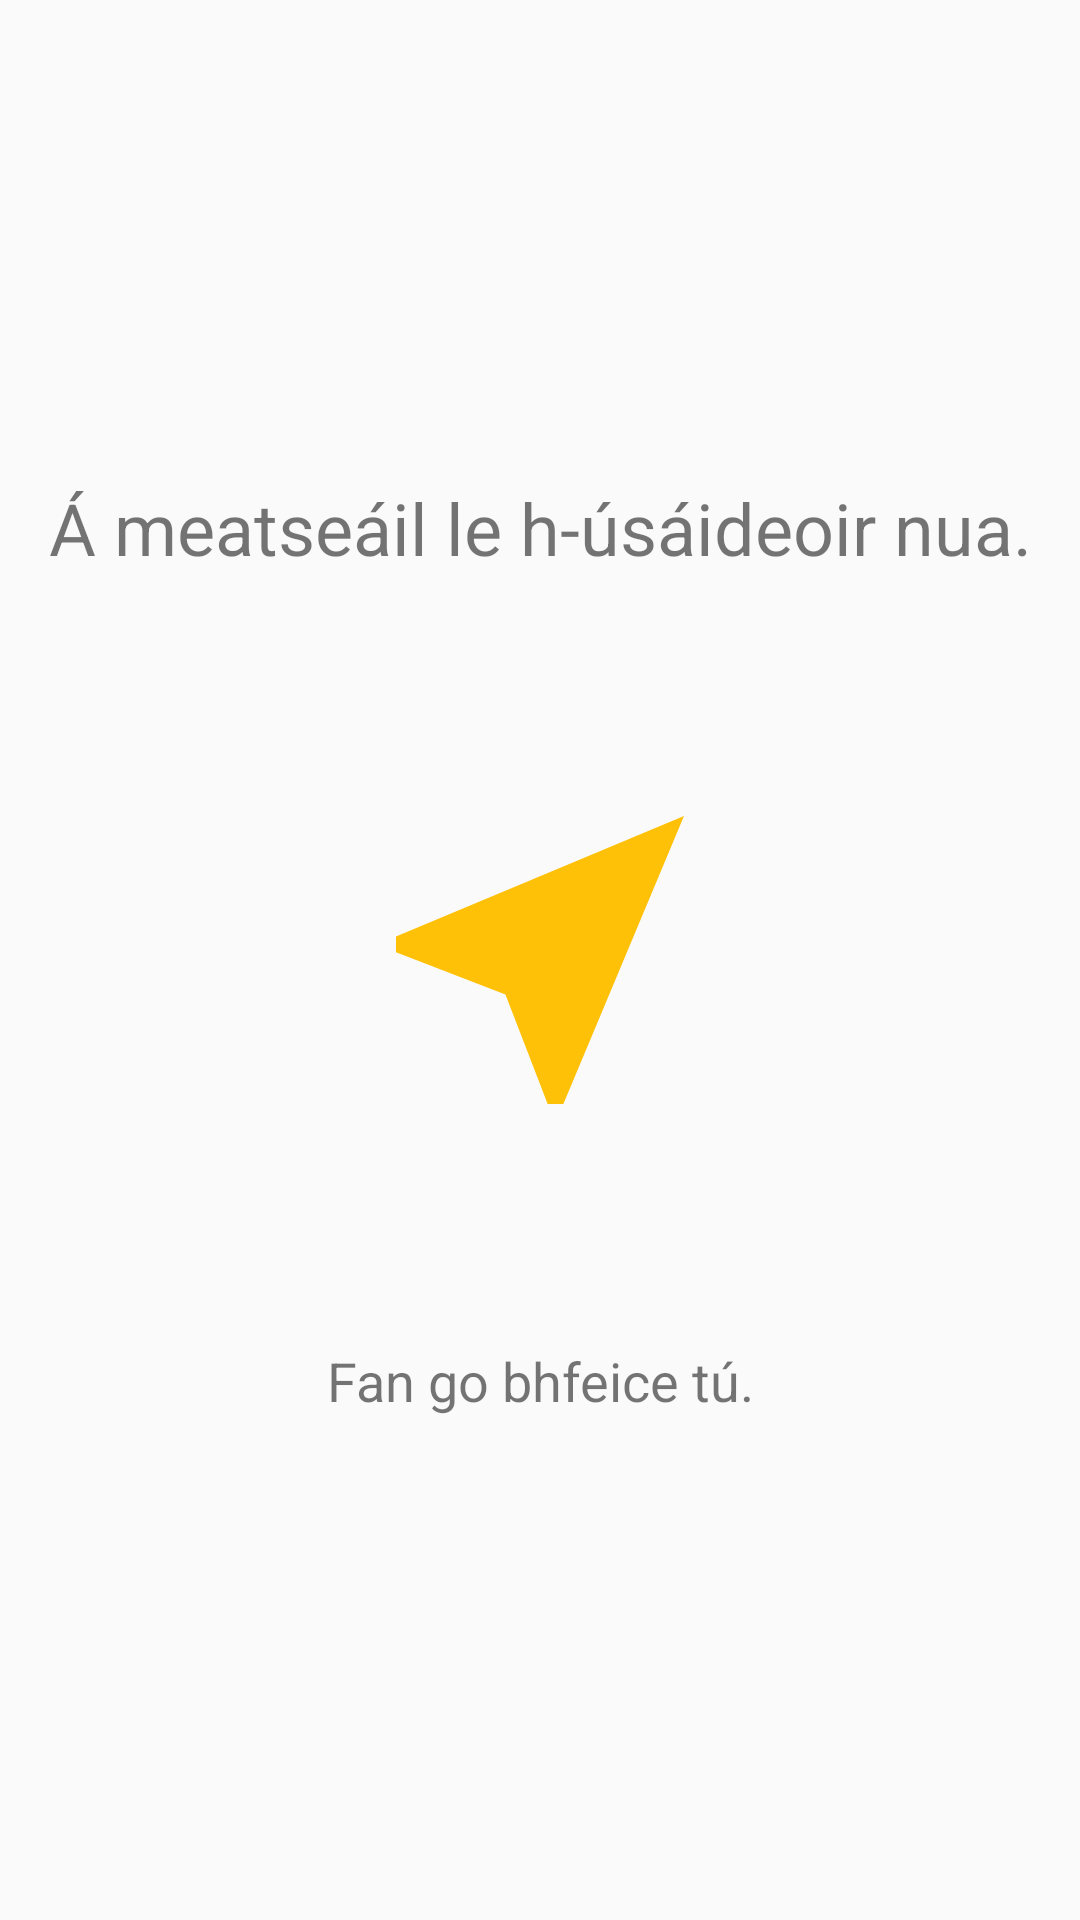

Here is an Android app screen rendered from its layout file. Give the layout XML and the strings, colors and styles it references.
<!-- AndroidManifest.xml: application theme AppTheme -->
<!-- res/layout/roulette_loading_frag.xml -->
<?xml version="1.0" encoding="utf-8"?>
<RelativeLayout xmlns:android="http://schemas.android.com/apk/res/android"
    xmlns:app="http://schemas.android.com/apk/res-auto"
    android:layout_width="match_parent"
    android:layout_height="match_parent"
    android:background="?android:attr/windowBackground"
    android:orientation="vertical">


    <TextView
        android:id="@+id/information_text_roulette"
        android:layout_width="match_parent"
        android:layout_height="wrap_content"
        android:layout_above="@+id/roulette_spinner_button"
        android:layout_marginBottom="64dp"
        android:layout_marginLeft="16dp"
        android:layout_marginRight="16dp"
        android:layout_marginTop="64dp"
        android:gravity="center_horizontal"
        android:text="Á meatseáil le h-úsáideoir nua."
        android:textSize="24sp" />

    <ImageView
        android:id="@+id/roulette_spinner_button"
        android:layout_width="wrap_content"
        android:layout_height="wrap_content"
        android:layout_centerInParent="true"
        android:minHeight="128dp"
        android:minWidth="128dp"
        app:srcCompat="@drawable/ic_roulette_yellow" />

    <TextView
        android:id="@+id/information_text_roulette_subtitle"
        android:layout_width="match_parent"
        android:layout_height="wrap_content"
        android:layout_below="@+id/roulette_spinner_button"
        android:layout_marginBottom="64dp"
        android:layout_marginLeft="16dp"
        android:layout_marginRight="16dp"
        android:layout_marginTop="64dp"
        android:gravity="center_horizontal"
        android:text="Fan go bhfeice tú."
        android:textSize="18sp" />
</RelativeLayout>
<!-- resources referenced by this layout -->
<resources>
  <!-- drawable ic_roulette_yellow (drawable-v21) -->
  <?xml version="1.0" encoding="utf-8"?>
  <vector xmlns:android="http://schemas.android.com/apk/res/android"
      android:width="24dp"
      android:height="24dp"
      android:viewportWidth="24"
      android:viewportHeight="24">
  
      <path
          android:pathData="M0 0h24v24H0V0z" />
      <path
          android:fillColor="@color/amber500"
          android:pathData="M21 3L3 10.53v.98l6.84 2.65L12.48 21h.98L21 3z" />
  </vector>
  <style name="AppTheme" parent="Theme.AppCompat.Light.DarkActionBar">
          <item name="colorPrimary">@color/colorPrimary</item>
          <item name="colorPrimaryDark">@color/colorPrimaryDark</item>
          <item name="colorAccent">@color/green500</item>
          <item name="android:navigationBarColor">@color/colorPrimaryDark</item>
      </style>
  <color name="amber500">#FFC107</color>
  <color name="colorPrimary">@color/amber500</color>
  <color name="colorPrimaryDark">@color/amber700</color>
  <color name="green500">#4CAF50</color>
  <color name="amber700">#FFA000</color>
</resources>
